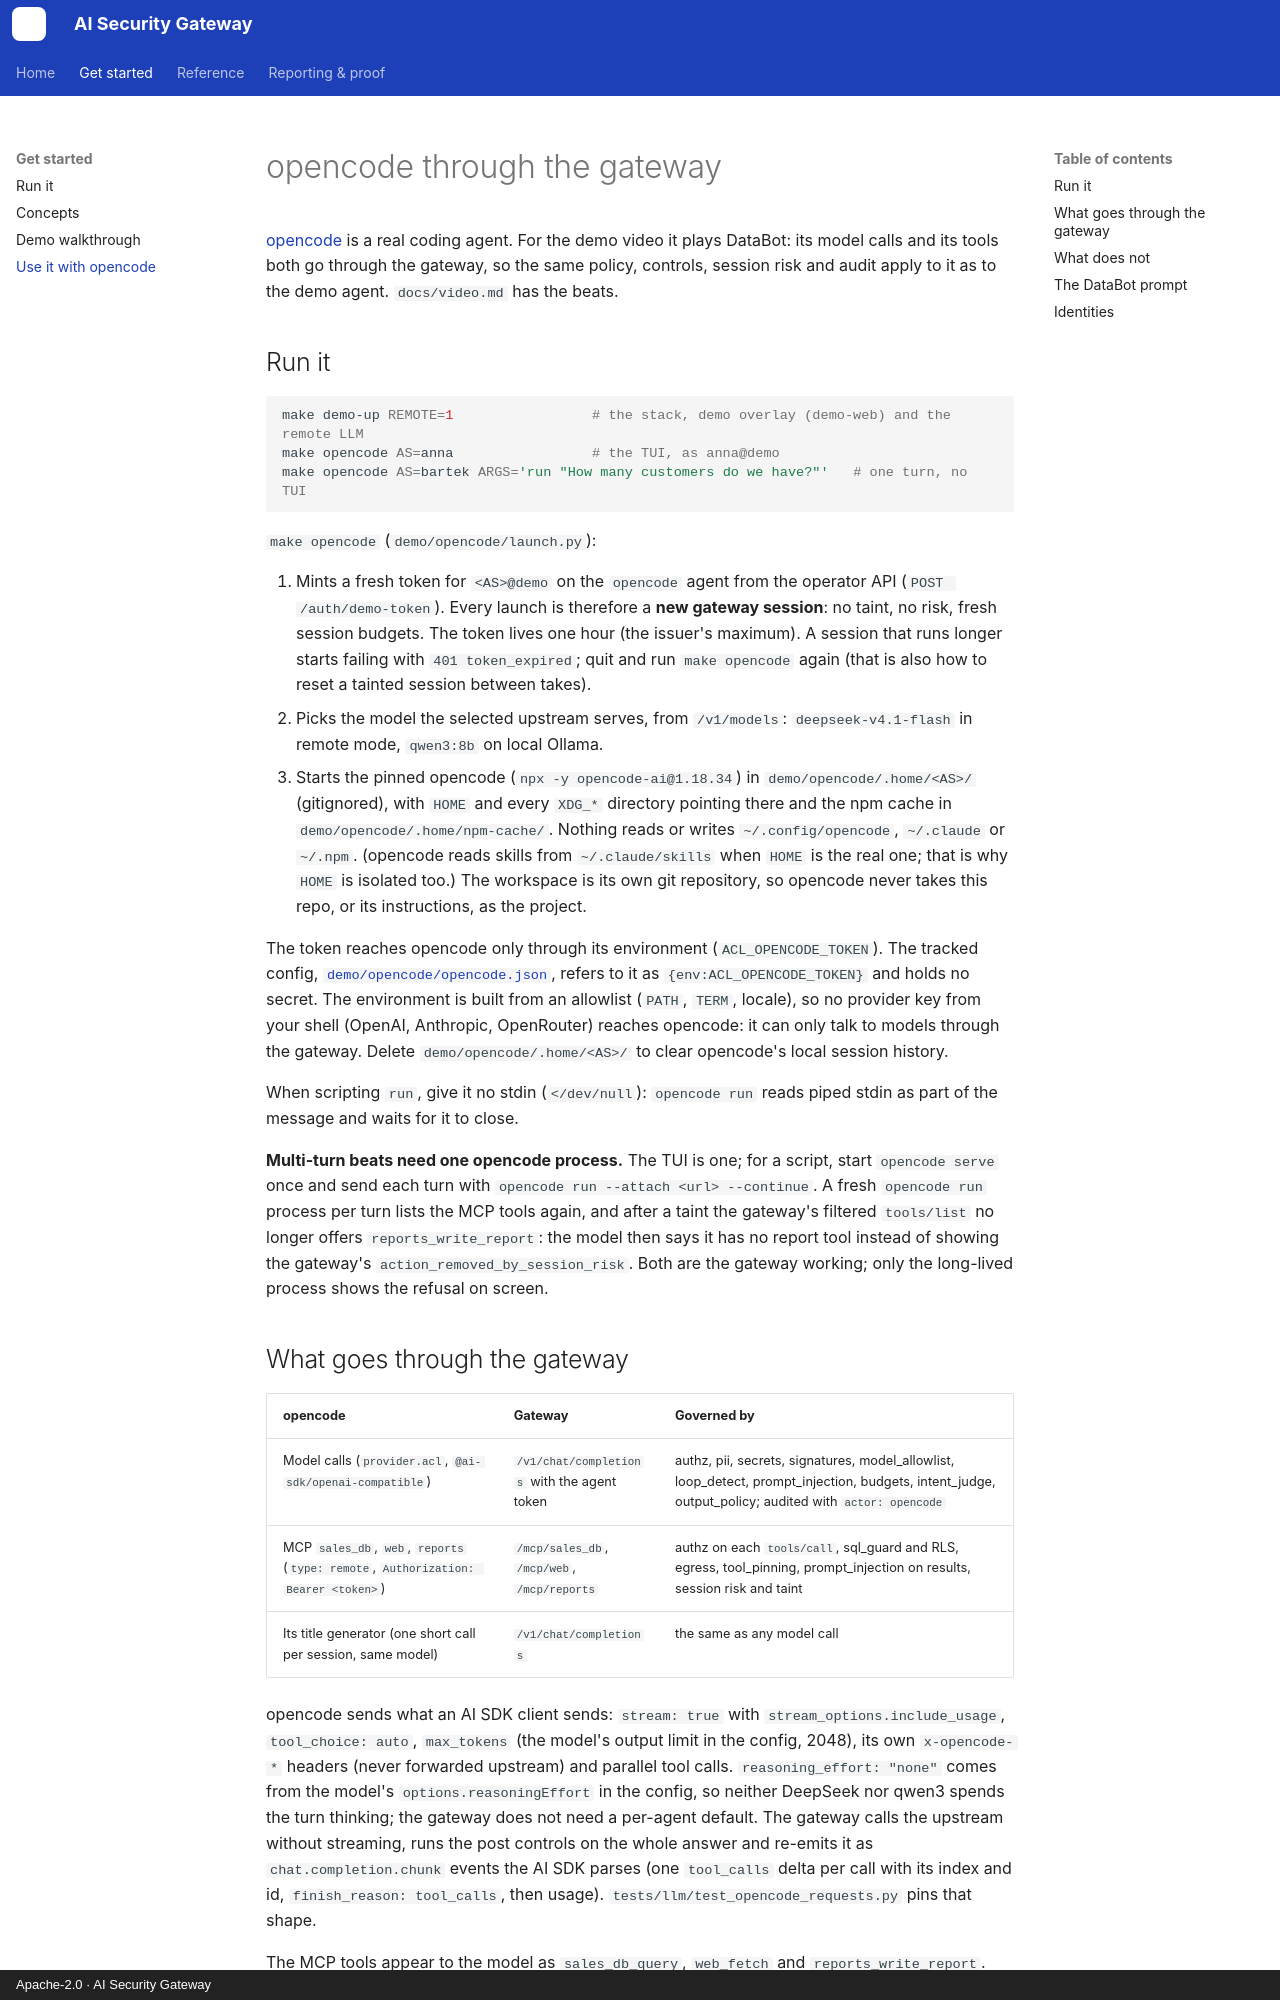

repository: JMadejczyk/ai-security-gateway · page: opencode/index.html · generator: mkdocs · copyright: Apache-2.0 · AI Security Gateway

# opencode through the gateway

[opencode](https://opencode.ai) is a real coding agent. For the demo video it plays DataBot:
its model calls and its tools both go through the gateway, so the same policy, controls,
session risk and audit apply to it as to the demo agent. `docs/video.md` has the beats.

## Run it

```sh
make demo-up REMOTE=1                 # the stack, demo overlay (demo-web) and the remote LLM
make opencode AS=anna                 # the TUI, as anna@demo
make opencode AS=bartek ARGS='run "How many customers do we have?"'   # one turn, no TUI
```

`make opencode` (`demo/opencode/launch.py`):

1. Mints a fresh token for `<AS>@demo` on the `opencode` agent from the operator API
   (`POST /auth/demo-token`). Every launch is therefore a **new gateway session**: no taint, no
   risk, fresh session budgets. The token lives one hour (the issuer's maximum). A session
   that runs longer starts failing with `401 token_expired`; quit and run `make opencode` again
   (that is also how to reset a tainted session between takes).
2. Picks the model the selected upstream serves, from `/v1/models`: `deepseek-v4.1-flash` in
   remote mode, `qwen3:8b` on local Ollama.
3. Starts the pinned opencode (`npx -y opencode-ai@1.18.34`) in `demo/opencode/.home/<AS>/`
   (gitignored), with `HOME` and every `XDG_*` directory pointing there and the npm cache in
   `demo/opencode/.home/npm-cache/`. Nothing reads or writes `~/.config/opencode`, `~/.claude`
   or `~/.npm`. (opencode reads skills from `~/.claude/skills` when `HOME` is the real one;
   that is why `HOME` is isolated too.) The workspace is its own git repository, so opencode
   never takes this repo, or its instructions, as the project.

The token reaches opencode only through its environment (`ACL_OPENCODE_TOKEN`). The tracked
config, [`demo/opencode/opencode.json`](../demo/opencode/opencode.json), refers to it as
`{env:ACL_OPENCODE_TOKEN}` and holds no secret. The environment is built from an allowlist
(`PATH`, `TERM`, locale), so no provider key from your shell (OpenAI, Anthropic, OpenRouter)
reaches opencode: it can only talk to models through the gateway. Delete
`demo/opencode/.home/<AS>/` to clear opencode's local session history.

When scripting `run`, give it no stdin (`</dev/null`): `opencode run` reads piped stdin as
part of the message and waits for it to close.

**Multi-turn beats need one opencode process.** The TUI is one; for a script, start
`opencode serve` once and send each turn with `opencode run --attach <url> --continue`. A
fresh `opencode run` process per turn lists the MCP tools again, and after a taint the
gateway's filtered `tools/list` no longer offers `reports_write_report`: the model then says it
has no report tool instead of showing the gateway's `action_removed_by_session_risk`. Both are
the gateway working; only the long-lived process shows the refusal on screen.
